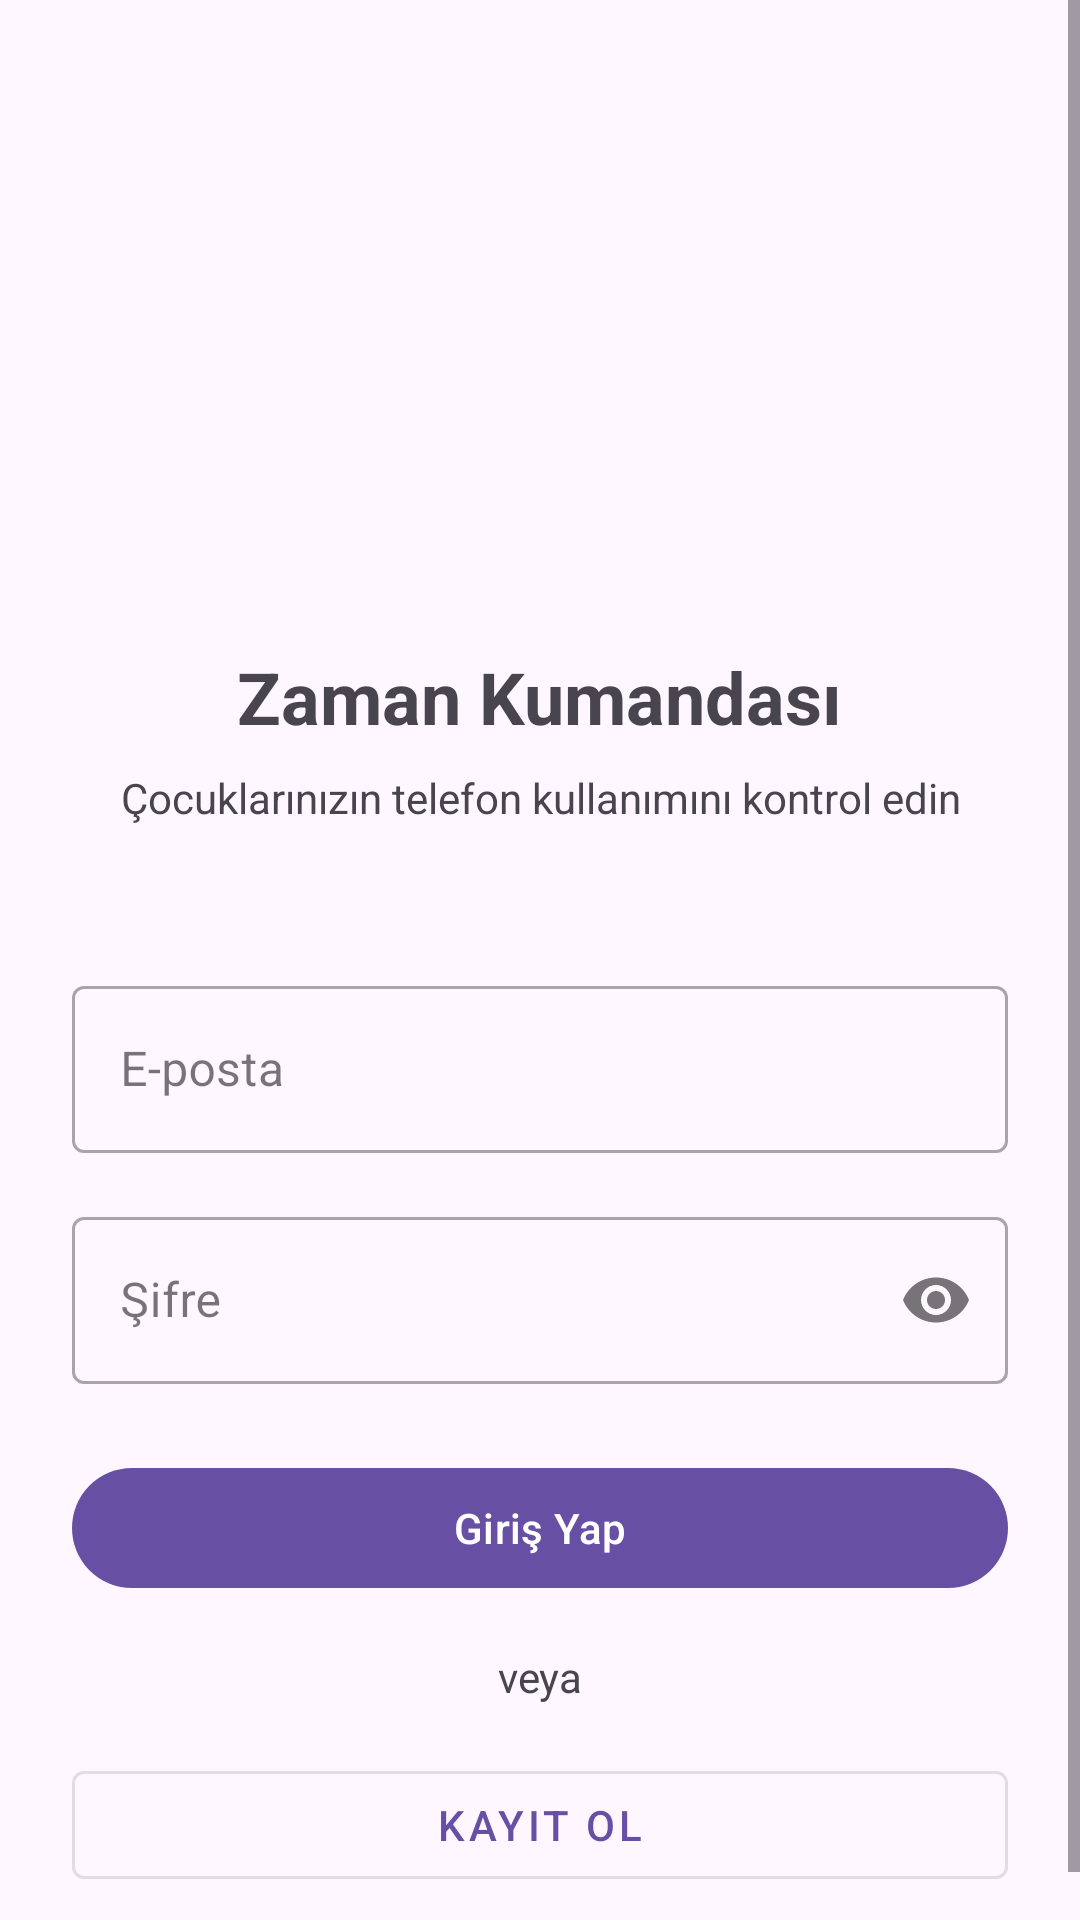

This screen was rendered from an Android layout file. Write that file and the resources it references.
<!-- AndroidManifest.xml: application theme Theme.ZamanKumandasi -->
<!-- res/layout/fragment_login.xml -->
<?xml version="1.0" encoding="utf-8"?>
<ScrollView xmlns:android="http://schemas.android.com/apk/res/android"
    xmlns:app="http://schemas.android.com/apk/res-auto"
    android:layout_width="match_parent"
    android:layout_height="match_parent"
    android:fillViewport="true">

    <androidx.constraintlayout.widget.ConstraintLayout
        android:layout_width="match_parent"
        android:layout_height="wrap_content"
        android:padding="24dp">

        <ImageView
            android:id="@+id/ivLogo"
            android:layout_width="120dp"
            android:layout_height="120dp"
            android:layout_marginTop="48dp"
            android:src="@mipmap/ic_launcher"
            app:layout_constraintEnd_toEndOf="parent"
            app:layout_constraintStart_toStartOf="parent"
            app:layout_constraintTop_toTopOf="parent" />

        <TextView
            android:id="@+id/tvTitle"
            android:layout_width="wrap_content"
            android:layout_height="wrap_content"
            android:layout_marginTop="24dp"
            android:text="Zaman Kumandası"
            android:textSize="24sp"
            android:textStyle="bold"
            app:layout_constraintEnd_toEndOf="parent"
            app:layout_constraintStart_toStartOf="parent"
            app:layout_constraintTop_toBottomOf="@id/ivLogo" />

        <TextView
            android:id="@+id/tvSubtitle"
            android:layout_width="wrap_content"
            android:layout_height="wrap_content"
            android:layout_marginTop="8dp"
            android:text="Çocuklarınızın telefon kullanımını kontrol edin"
            android:textAlignment="center"
            android:textColor="?android:attr/textColorSecondary"
            app:layout_constraintEnd_toEndOf="parent"
            app:layout_constraintStart_toStartOf="parent"
            app:layout_constraintTop_toBottomOf="@id/tvTitle" />

        <com.google.android.material.textfield.TextInputLayout
            android:id="@+id/tilEmail"
            style="@style/Widget.MaterialComponents.TextInputLayout.OutlinedBox"
            android:layout_width="0dp"
            android:layout_height="wrap_content"
            android:layout_marginTop="48dp"
            android:hint="E-posta"
            app:layout_constraintEnd_toEndOf="parent"
            app:layout_constraintStart_toStartOf="parent"
            app:layout_constraintTop_toBottomOf="@id/tvSubtitle">

            <com.google.android.material.textfield.TextInputEditText
                android:id="@+id/etEmail"
                android:layout_width="match_parent"
                android:layout_height="wrap_content"
                android:inputType="textEmailAddress" />

        </com.google.android.material.textfield.TextInputLayout>

        <com.google.android.material.textfield.TextInputLayout
            android:id="@+id/tilPassword"
            style="@style/Widget.MaterialComponents.TextInputLayout.OutlinedBox"
            android:layout_width="0dp"
            android:layout_height="wrap_content"
            android:layout_marginTop="16dp"
            android:hint="Şifre"
            app:endIconMode="password_toggle"
            app:layout_constraintEnd_toEndOf="parent"
            app:layout_constraintStart_toStartOf="parent"
            app:layout_constraintTop_toBottomOf="@id/tilEmail">

            <com.google.android.material.textfield.TextInputEditText
                android:id="@+id/etPassword"
                android:layout_width="match_parent"
                android:layout_height="wrap_content"
                android:inputType="textPassword" />

        </com.google.android.material.textfield.TextInputLayout>

        <com.google.android.material.button.MaterialButton
            android:id="@+id/btnLogin"
            android:layout_width="0dp"
            android:layout_height="wrap_content"
            android:layout_marginTop="24dp"
            android:text="Giriş Yap"
            app:layout_constraintEnd_toEndOf="parent"
            app:layout_constraintStart_toStartOf="parent"
            app:layout_constraintTop_toBottomOf="@id/tilPassword" />

        <TextView
            android:id="@+id/tvOr"
            android:layout_width="wrap_content"
            android:layout_height="wrap_content"
            android:layout_marginTop="16dp"
            android:text="veya"
            android:textColor="?android:attr/textColorSecondary"
            app:layout_constraintEnd_toEndOf="parent"
            app:layout_constraintStart_toStartOf="parent"
            app:layout_constraintTop_toBottomOf="@id/btnLogin" />

        <com.google.android.material.button.MaterialButton
            android:id="@+id/btnRegister"
            style="@style/Widget.MaterialComponents.Button.OutlinedButton"
            android:layout_width="0dp"
            android:layout_height="wrap_content"
            android:layout_marginTop="16dp"
            android:text="Kayıt Ol"
            app:layout_constraintEnd_toEndOf="parent"
            app:layout_constraintStart_toStartOf="parent"
            app:layout_constraintTop_toBottomOf="@id/tvOr" />

        <ProgressBar
            android:id="@+id/progressBar"
            android:layout_width="wrap_content"
            android:layout_height="wrap_content"
            android:visibility="gone"
            app:layout_constraintBottom_toBottomOf="parent"
            app:layout_constraintEnd_toEndOf="parent"
            app:layout_constraintStart_toStartOf="parent"
            app:layout_constraintTop_toTopOf="parent" />

    </androidx.constraintlayout.widget.ConstraintLayout>

</ScrollView>
<!-- resources referenced by this layout -->
<resources>
  <!-- mipmap ic_launcher (drawable) -->
  <vector xmlns:android="http://schemas.android.com/apk/res/android"
      android:width="108dp"
      android:height="108dp"
      android:viewportWidth="108"
      android:viewportHeight="108">
    <path
        android:fillColor="#3DDC84"
        android:pathData="M0,0h108v108h-108z"/>
    <path
        android:fillColor="#FFFFFF"
        android:pathData="M54,28C40.19,28 29,39.19 29,53s11.19,25 25,25 25,-11.19 25,-25S67.81,28 54,28zM54,72c-10.49,0 -19,-8.51 -19,-19s8.51,-19 19,-19 19,8.51 19,19 -8.51,19 -19,19zM54,38v6h6v6h-6v6h-6v-6h-6v-6h6v-6z"/>
  </vector>
  <style name="Theme.ZamanKumandasi" parent="Base.Theme.ZamanKumandasi" />
  <style name="Base.Theme.ZamanKumandasi" parent="Theme.Material3.DayNight.NoActionBar">
          
          
      </style>
</resources>
